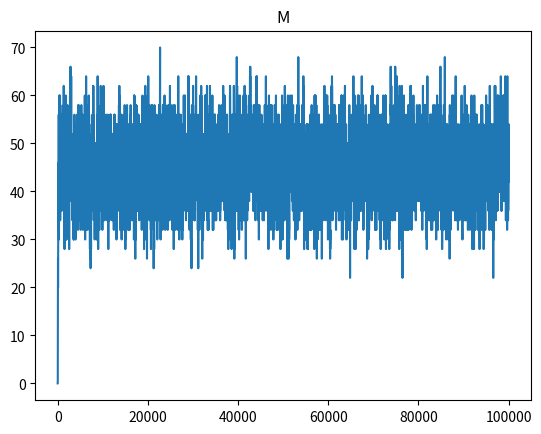
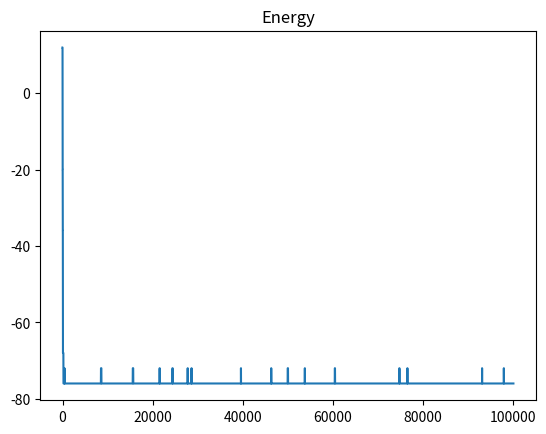

These charts were generated, in order, by the following Python code:
import numpy as np
import matplotlib.pyplot as plt

rng = np.random.default_rng()


class config:
    def __init__(self, spins, J, h, M=None, energy=None):
        self.spins = spins
        self.N = len(spins)
        self.J = J
        self.h = h
        if M is not None:
            self.M = M
        else:
            self.M = np.sum(spins)
        if energy is not None:
            self.energy = energy
        else:
            self.energy = -self.J*np.vdot(spins, np.roll(spins, 1)) - self.h*self.M

    def flip_rand_spin(self):
        i0 = rng.integers(0, self.N)
        new_spins = np.copy(self.spins)
        new_spins[i0] = -self.spins[i0]
        new_M = self.M + 2*new_spins[i0]
        new_energy = self.energy - 2*self.J*self.spins[i0]*(self.spins[i0-1] + self.spins[(i0+1) % self.N])
        new_energy -= 2*self.h*self.spins[i0]
        return config(new_spins, self.J, self.h, new_M, new_energy)


def generate_samples(alpha, J, h, T, size):
    output = [alpha]
    count = 0
    for i in range(size):
        beta = alpha.flip_rand_spin()
        if beta.energy <= alpha.energy:
            output += [beta]
            alpha = beta
            print('accept beta')
        else:
            prob = np.exp((alpha.energy - beta.energy)/T)
            if rng.random() < prob:
                output += [beta]
                alpha = beta
                print('accept beta')
            else:
                output += [alpha]
                print('REJECT beta')
        count += 1
        print(f'Generated {count} of {size} samples')
    return output


if __name__ == '__main__':
    N = 100
    J = 1
    size = 10**5
    teq = size * 0.05
    initial_spins = np.full(N, 1)
    initial_spins[rng.choice(N, size=N//2, replace=False)] = -1
    for T in (J/2, J, 2*J):
        for h in J*np.arange(-2, 2, 0.02):
            initial = config(initial_spins, J, h)
            samples = generate_samples(initial, J, h, T, size)
            M = [s.M for s in samples]
            eng = [e.energy for e in samples]
            print(set(M))
            print(set(eng))
            plt.figure()
            plt.plot(np.arange(len(samples)), M)
            plt.title('M')
            plt.figure()
            plt.plot(np.arange(len(samples)), eng)
            plt.title('Energy')
            plt.show()
            quit()
